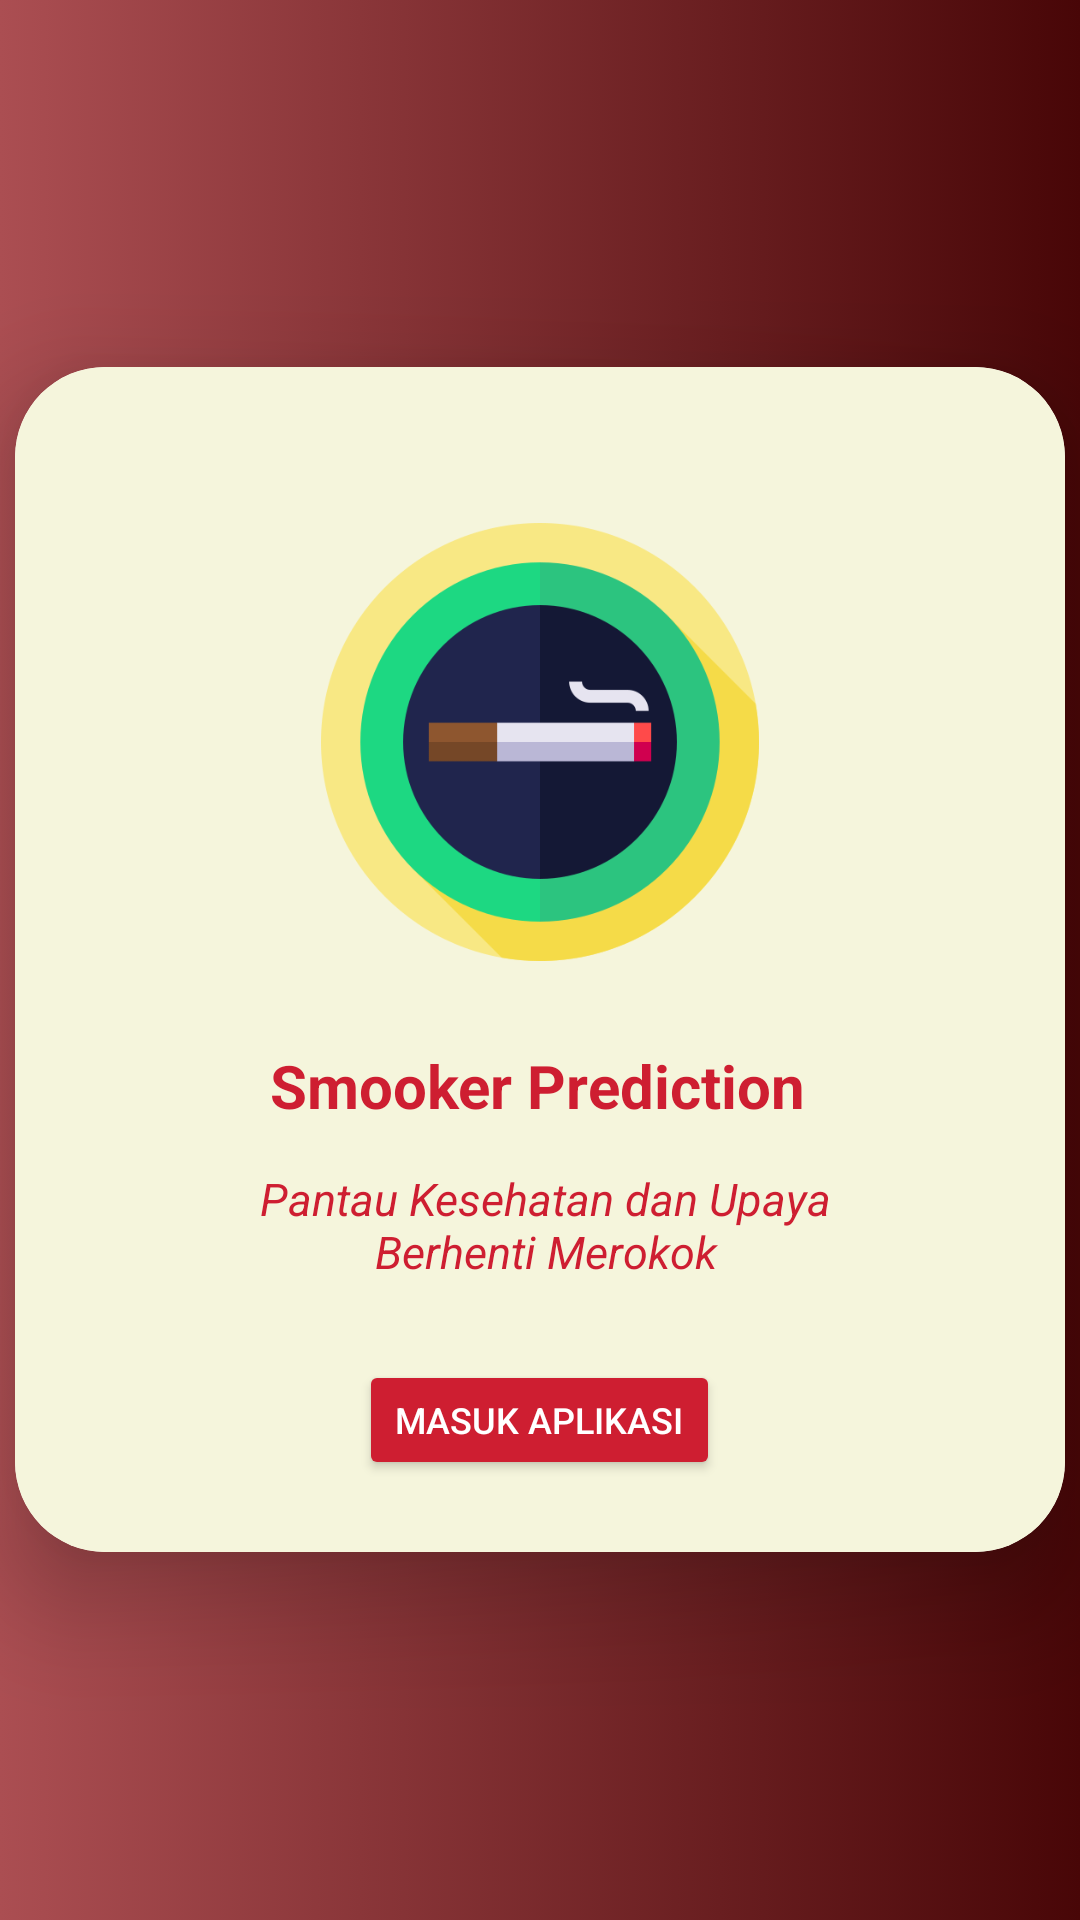

Here is an Android app screen rendered from its layout file. Give the layout XML and the strings, colors and styles it references.
<!-- AndroidManifest.xml: application theme Theme.SmookerPrediction -->
<!-- res/layout/activity_main.xml -->
<?xml version="1.0" encoding="utf-8"?>
<LinearLayout
    xmlns:android="http://schemas.android.com/apk/res/android"
    xmlns:app="http://schemas.android.com/apk/res-auto"
    xmlns:tools="http://schemas.android.com/tools"
    android:layout_width="match_parent"
    android:layout_height="match_parent"
    android:orientation="vertical"
    android:gravity="center"
    android:background="@drawable/gradientbackground"
    tools:context=".MainActivity">

    <androidx.cardview.widget.CardView
        android:layout_width="350dp"
        android:layout_height="wrap_content"
        app:cardCornerRadius="30dp"
        app:cardElevation="20dp">

        <LinearLayout
            android:layout_width="350dp"
            android:layout_height="wrap_content"
            android:orientation="vertical"
            android:layout_gravity="center_horizontal"
            android:padding="24dp"
            android:background="@color/beige">

            <ImageView
                android:id="@+id/imageView2"
                android:layout_width="146dp"
                android:layout_height="202dp"
                android:layout_gravity="center_horizontal"
                app:srcCompat="@drawable/smooker" />

            <TextView
                android:layout_width="296dp"
                android:layout_height="40dp"
                android:layout_gravity="center"
                android:layout_marginStart="83dp"
                android:layout_marginEnd="25dp"
                android:text="Smooker Prediction"
                android:textColor="@color/red"
                android:textSize="20sp"
                android:textStyle="bold|normal" />


            <TextView
                android:layout_width="195dp"
                android:layout_height="40dp"
                android:layout_gravity="center"
                android:gravity="center"
                android:layout_marginStart="27dp"
                android:layout_marginEnd="25dp"
                android:text="Pantau Kesehatan dan Upaya Berhenti Merokok"
                android:textColor="@color/red"
                android:textSize="15sp"
                android:textStyle="italic|normal" />

            <Button
                android:id="@+id/btnPindah"
                android:layout_width="wrap_content"
                android:layout_height="40dp"
                android:layout_gravity="center"
                android:layout_marginTop="25dp"
                android:backgroundTint="@color/red"
                android:text="Masuk Aplikasi"
                android:textColor="@color/white"
                android:textSize="12sp"
                app:cornerRadius="20dp" />

        </LinearLayout>

    </androidx.cardview.widget.CardView>

</LinearLayout>
<!-- resources referenced by this layout -->
<resources>
  <color name="beige">#f5f5dc </color>
  <color name="red">#ce1e31</color>
  <color name="white">#FFFFFFFF</color>
  <!-- drawable gradientbackground (drawable) -->
  <?xml version="1.0" encoding="utf-8"?>
  <selector xmlns:android="http://schemas.android.com/apk/res/android">
  
      <item>
  
          <shape>
  
              <gradient
                  android:angle="0"
                  android:startColor="#ab4e52"
                  android:endColor="#480607"
                  android:type="linear"/>
  
          </shape>
  
      </item>
  
  </selector>
  <!-- drawable smooker: png bitmap (drawable, 29903 bytes) -->
  <style name="Theme.SmookerPrediction" parent="Base.Theme.SmookerPrediction" />
  <style name="Base.Theme.SmookerPrediction" parent="Theme.Material3.DayNight.NoActionBar">
          
          <item name="colorPrimary">@color/burgundy</item>
          <item name="colorPrimaryVariant">@color/burgundy</item>
          <item name="android:statusBarColor">@color/burgundy</item>
          
      </style>
  <color name="burgundy">#480607</color>
</resources>
